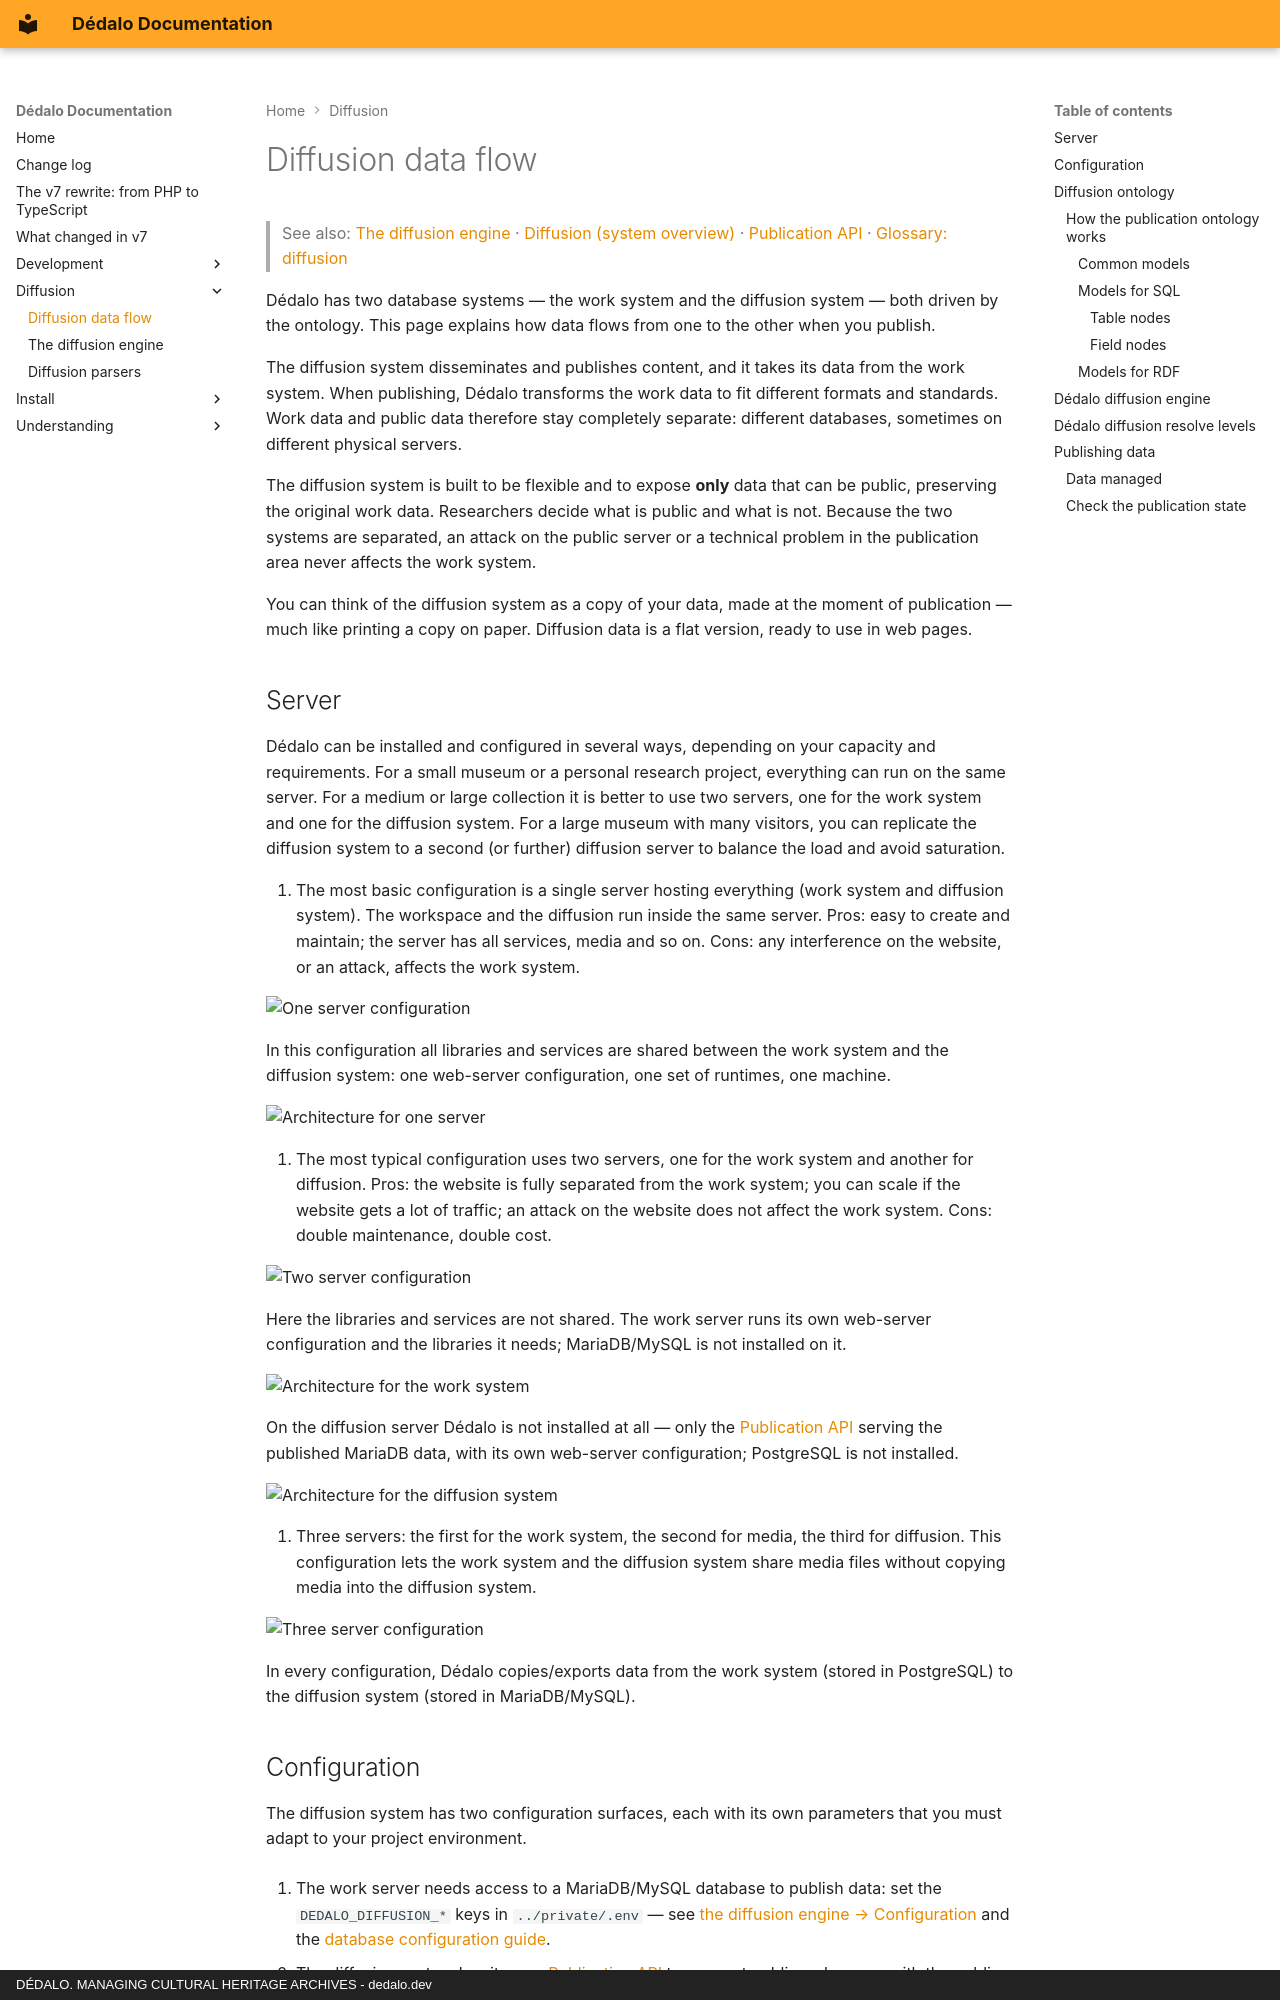

repository: dedalia-org/dedalo · page: diffusion/diffusion_data_flow/index.html · generator: mkdocs · copyright: DÉDALO. MANAGING CULTURAL HERITAGE ARCHIVES - dedalo.dev

# Diffusion data flow

> See also: [The diffusion engine](native_engine.md) · [Diffusion (system overview)](../core/system/diffusion.md) · [Publication API](publication_api/index.md) · [Glossary: diffusion](../understanding/glossary.md#diffusion)

Dédalo has two database systems — the work system and the diffusion system — both driven by the ontology. This page explains how data flows from one to the other when you publish.

The diffusion system disseminates and publishes content, and it takes its data from the work system. When publishing, Dédalo transforms the work data to fit different formats and standards. Work data and public data therefore stay completely separate: different databases, sometimes on different physical servers.

The diffusion system is built to be flexible and to expose **only** data that can be public, preserving the original work data. Researchers decide what is public and what is not. Because the two systems are separated, an attack on the public server or a technical problem in the publication area never affects the work system.

You can think of the diffusion system as a copy of your data, made at the moment of publication — much like printing a copy on paper. Diffusion data is a flat version, ready to use in web pages.
